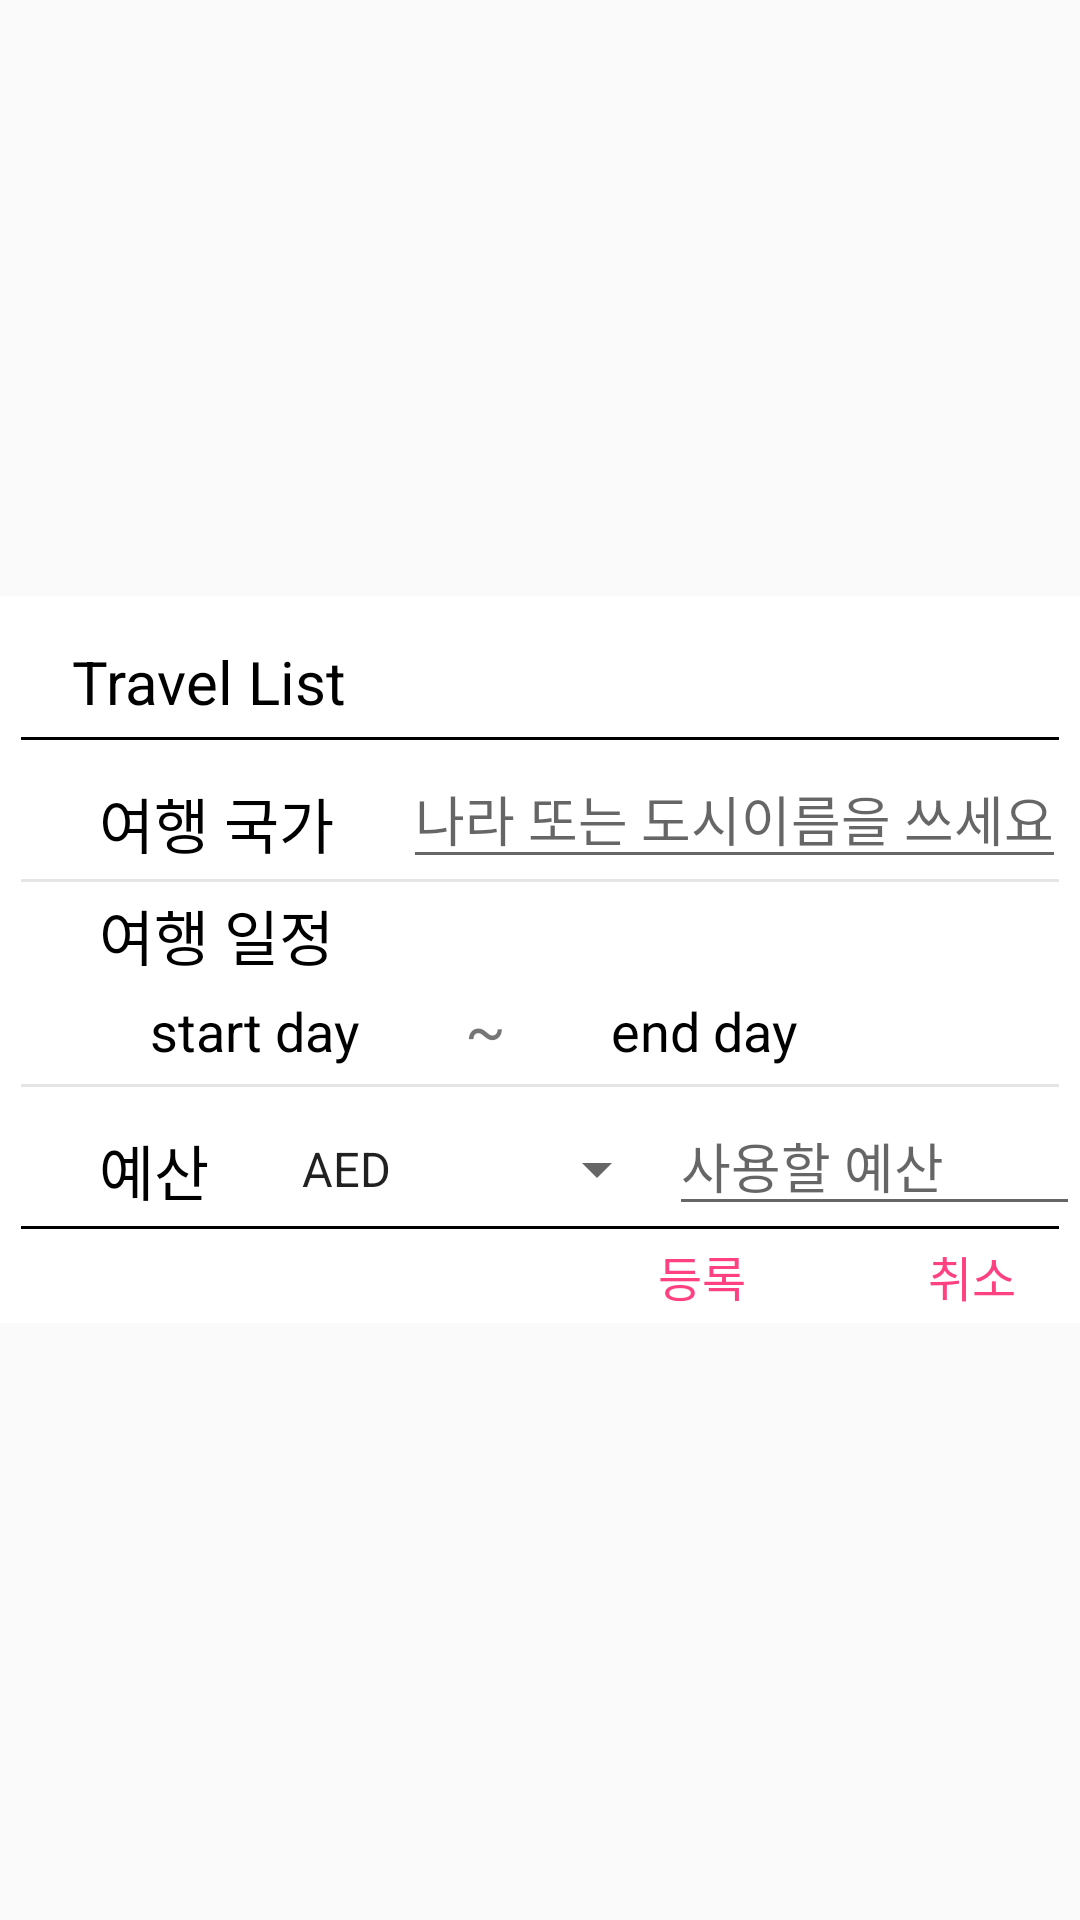

Write the Android layout XML for this screen, with the resource values it uses.
<!-- AndroidManifest.xml: application theme AppTheme -->
<!-- res/layout/activity_addtravel.xml -->
<?xml version="1.0" encoding="utf-8"?>
<RelativeLayout
    xmlns:android="http://schemas.android.com/apk/res/android"
    android:layout_width="match_parent"
    android:layout_height="match_parent"
    android:layout_centerInParent="true">

    <LinearLayout
        android:layout_width="match_parent"
        android:layout_height="wrap_content"
        android:layout_centerInParent="true"
        android:background="#fff"
        android:orientation="vertical"
        >

        <TextView
            android:layout_width="wrap_content"
            android:layout_height="wrap_content"
            android:layout_marginBottom="5dp"
            android:gravity="start"
            android:paddingTop="15dp"
            android:paddingLeft="24dp"
            android:text="Travel List"
            android:textColor="#000"
            android:textSize="20sp" />

        <View
            android:layout_width="match_parent"
            android:layout_height="1dp"
            android:layout_marginLeft="7dp"
            android:layout_marginRight="7dp"
            android:background="#000" />

        <LinearLayout
            android:layout_marginTop="3dp"
            android:layout_width="match_parent"
            android:layout_height="wrap_content">
            <TextView
                android:layout_width="wrap_content"
                android:layout_height="wrap_content"
                android:text="여행 국가"
                android:layout_margin="3dp"
                android:paddingLeft="30dp"
                android:paddingRight="20dp"
                android:textColor="#000"

                android:textSize="20sp"/>
            <EditText
                android:id="@+id/tv_nation"
                android:layout_width="wrap_content"
                android:layout_height="wrap_content"
                android:hint="나라 또는 도시이름을 쓰세요"/>

        </LinearLayout>

        <View
            android:layout_width="match_parent"
            android:layout_height="1dp"
            android:layout_marginLeft="7dp"
            android:layout_marginRight="7dp"
            android:background="#66bdbdbd" />

        <TextView
            android:id="@+id/tv_schedule"
            android:layout_width="match_parent"
            android:layout_height="match_parent"
            android:text="여행 일정"
            android:textSize="20sp"
            android:layout_margin="3dp"
            android:paddingLeft="30dp"
            android:paddingRight="20dp"
            android:textColor="#000"/>

        <LinearLayout
            android:layout_width="match_parent"
            android:layout_height="wrap_content"
            android:layout_marginBottom="5dp"
            android:orientation="horizontal">
            <TextView
                android:id="@+id/tv_min"
                android:layout_width="wrap_content"
                android:layout_height="wrap_content"
                android:textSize="18sp"
                android:layout_marginLeft="50dp"
                android:layout_marginRight="35dp"
                android:textColor="#000"
                android:text="start day"
                />
            <TextView
                android:layout_width="wrap_content"
                android:layout_height="wrap_content"
                android:text="~"
                android:textSize="20sp"
                />
            <TextView
                android:id="@+id/tv_max"
                android:layout_width="wrap_content"
                android:layout_height="wrap_content"
                android:textSize="18sp"
                android:layout_marginLeft="35dp"
                android:textColor="#000"
                android:text="end day"
                />
        </LinearLayout>
        <View
            android:layout_width="match_parent"
            android:layout_height="1dp"
            android:layout_marginLeft="7dp"
            android:layout_marginRight="7dp"
            android:background="#66bdbdbd" />

        <LinearLayout
            android:layout_marginTop="3dp"
            android:layout_width="match_parent"
            android:layout_height="wrap_content">

            <TextView
                android:layout_width="wrap_content"
                android:layout_height="wrap_content"
                android:layout_margin="3dp"
                android:paddingLeft="30dp"
                android:paddingRight="20dp"
                android:text="예산"
                android:textColor="#000"
                android:textSize="20sp" />
            <Spinner
                android:id="@+id/tv_rNation2"
                android:layout_width="wrap_content"
                android:layout_height="wrap_content"
                android:entries="@array/current"
                >
            </Spinner>

            <EditText
                android:id="@+id/et_budget"
                android:layout_width="match_parent"
                android:layout_height="wrap_content"
                android:hint="사용할 예산"
                android:inputType="number" />

        </LinearLayout>

        <View
            android:layout_width="match_parent"
            android:layout_height="1dp"
            android:layout_marginLeft="7dp"
            android:layout_marginRight="7dp"
            android:background="#000" />

        <LinearLayout
            android:layout_width="match_parent"
            android:layout_height="wrap_content"
            android:gravity="end"
            android:orientation="horizontal"
            android:paddingTop="4dp"
            android:paddingBottom="4dp"
            android:weightSum="10">

            <TextView
                android:id="@+id/submitTv"
                android:background="?attr/selectableItemBackground"
                android:clickable="true"
                android:layout_width="0dp"
                android:layout_height="match_parent"
                android:layout_weight="3"
                android:gravity="center"
                android:text="등록"
                android:textColor="@color/colorAccent"
                android:textSize="16sp"
                />

            <TextView
                android:id="@+id/cancelTv"
                android:layout_width="0dp"
                android:layout_height="match_parent"
                android:layout_weight="2"
                android:background="?attr/selectableItemBackground"
                android:clickable="true"
                android:gravity="center"
                android:text="취소"
                android:textColor="@color/colorAccent"
                android:textSize="16sp"
                />
        </LinearLayout>
    </LinearLayout>
</RelativeLayout>
<!-- resources referenced by this layout -->
<resources>
  <string-array name="current">
          <item>AED</item>
          <item>AUD</item>
          <item>BHD</item>
          <item>CAD</item>
          <item>CHF</item>
          <item>CNH</item>
          <item>DKK</item>
          <item>EUR</item>
          <item>GBP</item>
          <item>HKD</item>
          <item>IDR(100)</item>
          <item>JPY(100)</item>
          <item>KRW</item>
          <item>KWD</item>
          <item>MYR</item>
          <item>NOK</item>
          <item>NZD</item>
          <item>SAR</item>
          <item>SEK</item>
          <item>SGD</item>
          <item>THB</item>
          <item>USD</item>
      </string-array>
  <color name="colorAccent">#FF4081</color>
  <style name="AppTheme" parent="Theme.AppCompat.Light.DarkActionBar">
          
          <item name="colorPrimary">@color/colorPrimary</item>
          <item name="colorPrimaryDark">@color/colorPrimaryDark</item>
          <item name="colorAccent">@color/colorAccent</item>
      </style>
  <color name="colorPrimary">#7e6fe2</color>
  <color name="colorPrimaryDark">#8a53cf</color>
</resources>
